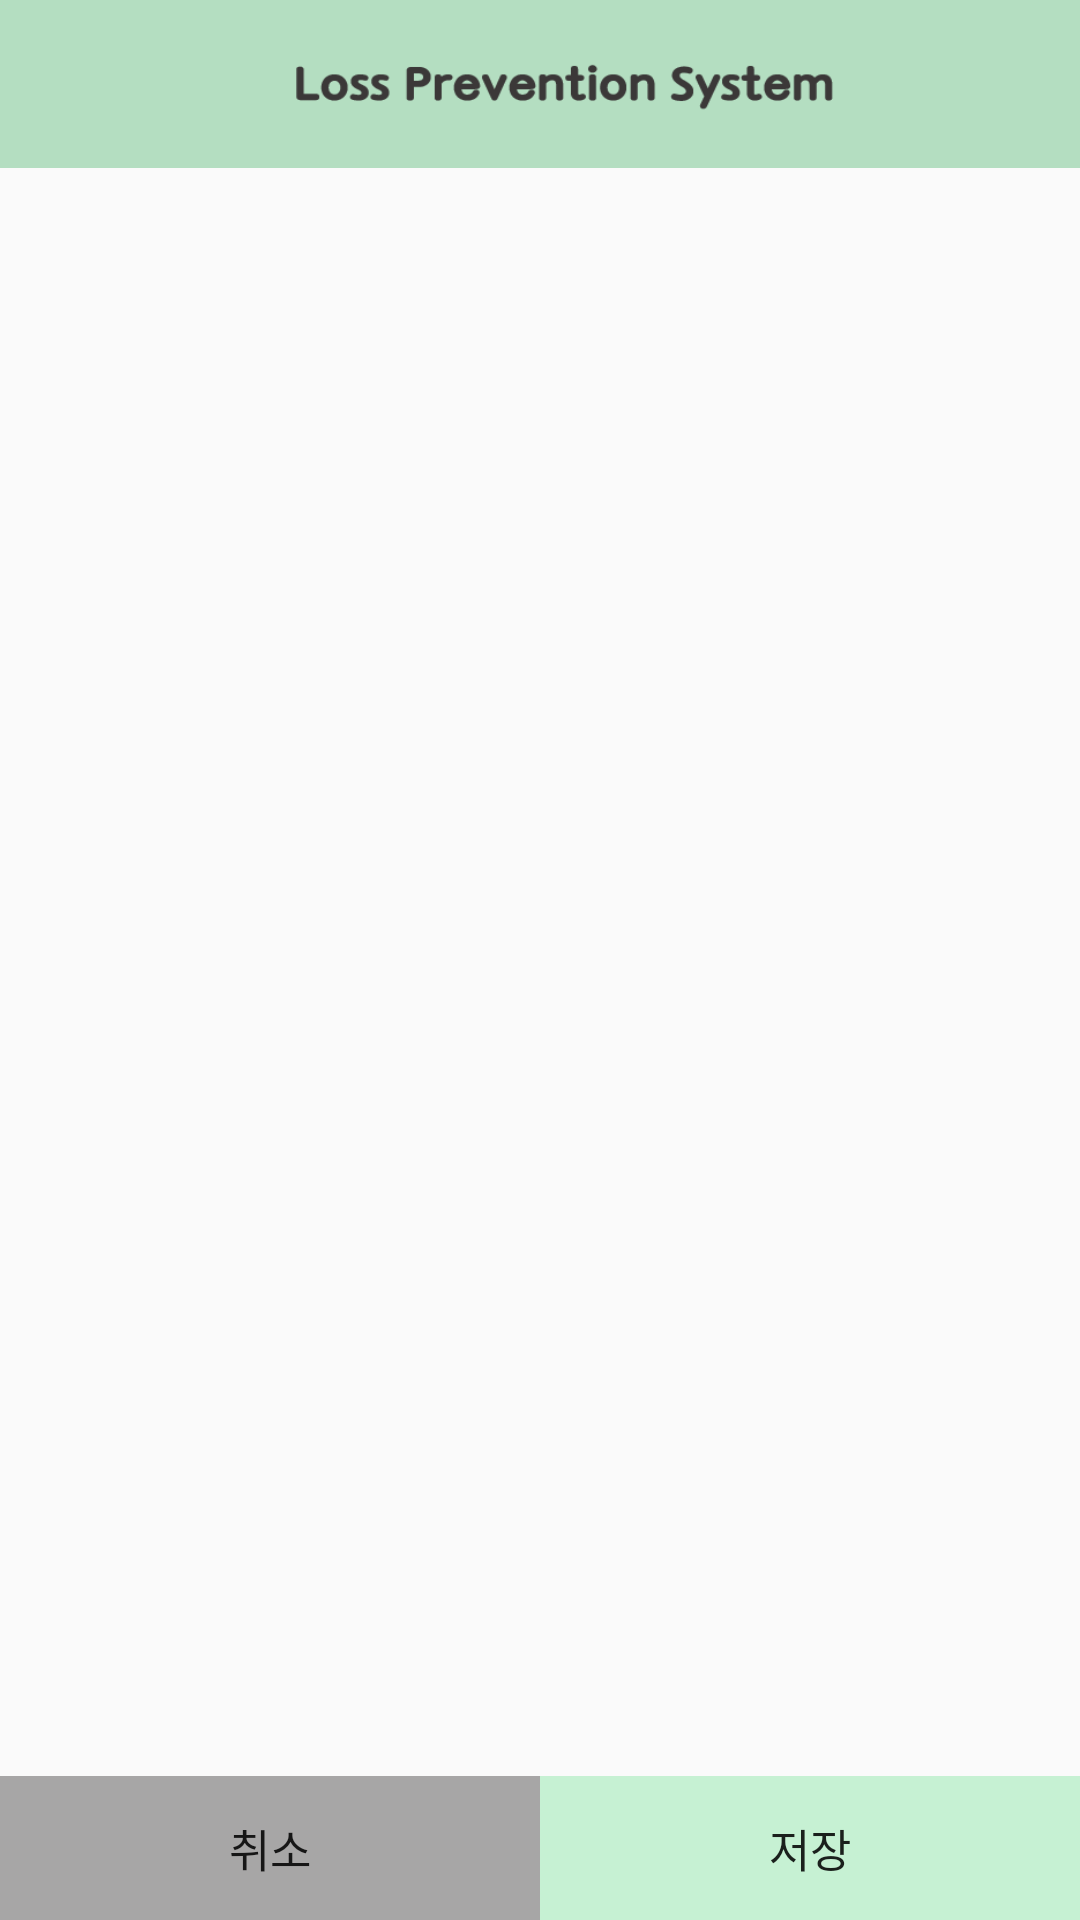

Write the Android layout XML for this screen, with the resource values it uses.
<!-- AndroidManifest.xml: activity theme AppTheme.NoActionBar -->
<!-- res/layout/activity_put_item_to_group.xml -->
<?xml version="1.0" encoding="utf-8"?>
<RelativeLayout xmlns:android="http://schemas.android.com/apk/res/android"
    xmlns:app="http://schemas.android.com/apk/res-auto"
    xmlns:tools="http://schemas.android.com/tools"
    android:layout_width="match_parent"
    android:layout_height="match_parent"
    tools:context=".PutItemToGroupActivity">

    <android.support.design.widget.AppBarLayout
        android:id="@+id/appbar_put_item_to_group"
        android:layout_width="match_parent"
        android:layout_height="wrap_content"
        android:theme="@style/AppTheme.AppBarOverlay">

        <android.support.v7.widget.Toolbar
            android:id="@+id/toolbar_put_item_to_group"
            android:layout_width="match_parent"
            android:layout_height="?attr/actionBarSize"
            android:background="?attr/colorPrimary"
            app:popupTheme="@style/AppTheme.PopupOverlay"
            app:theme="@style/MyToolBarTheme">

            <RelativeLayout
                android:layout_width="match_parent"
                android:layout_height="wrap_content">

                <ImageView
                    android:layout_width="wrap_content"
                    android:layout_height="wrap_content"
                    android:layout_centerVertical="true"
                    android:background="@drawable/image_title"/>

            </RelativeLayout>

        </android.support.v7.widget.Toolbar>
    </android.support.design.widget.AppBarLayout>

    <android.support.v7.widget.RecyclerView
        android:id="@+id/rv_information_put_group"
        android:layout_width="match_parent"
        android:layout_height="wrap_content"
        android:layout_below="@+id/appbar_put_item_to_group"/>

    <LinearLayout
        android:layout_width="match_parent"
        android:layout_height="wrap_content"
        android:layout_alignParentBottom="true"
        android:weightSum="10">

        <Button
            android:id="@+id/bt_put_to_group_cancel"
            android:layout_width="wrap_content"
            android:layout_height="wrap_content"
            android:padding="5dp"
            android:text="취소"
            android:textSize="15sp"
            android:textAlignment="center"
            android:layout_weight="5"
            android:background="@color/brightGray" />

        <Button
            android:id="@+id/bt_put_to_group_save"
            android:layout_width="wrap_content"
            android:layout_height="wrap_content"
            android:padding="5dp"
            android:text="저장"
            android:textSize="15sp"
            android:textAlignment="center"
            android:layout_weight="5"
            android:background="@color/brightMint" />

    </LinearLayout>

</RelativeLayout>
<!-- resources referenced by this layout -->
<resources>
  <color name="brightGray">#a7a6a6</color>
  <color name="brightMint">#c6f1d3</color>
  <!-- drawable image_title: png bitmap (drawable, 4268 bytes) -->
  <style name="AppTheme.AppBarOverlay" parent="ThemeOverlay.AppCompat.Dark.ActionBar" />
  <style name="AppTheme.PopupOverlay" parent="ThemeOverlay.AppCompat.Light" />
  <style name="MyToolBarTheme" parent="@style/AppTheme.NoActionBar">
          <item name="android:textColorPrimary">@color/textColorPrimary</item>
          <item name="android:background">@color/mint</item>
      </style>
  <style name="AppTheme.NoActionBar">
          <item name="windowActionBar">false</item>
          <item name="windowNoTitle">true</item>
      </style>
  <color name="textColorPrimary">#595959</color>
  <color name="mint">#b4dec1</color>
</resources>
